Run: headless pygame with SDL's dummy video driver; simulated clock (each Clock.tick advances the game by its frame time, no real sleeping); random seed 0; keys injected as events and as key.get_pressed() state; mouse plan: one left click at the window centre at the start of phase 2, then a move to the lower-right quarter at the start of phase 3.
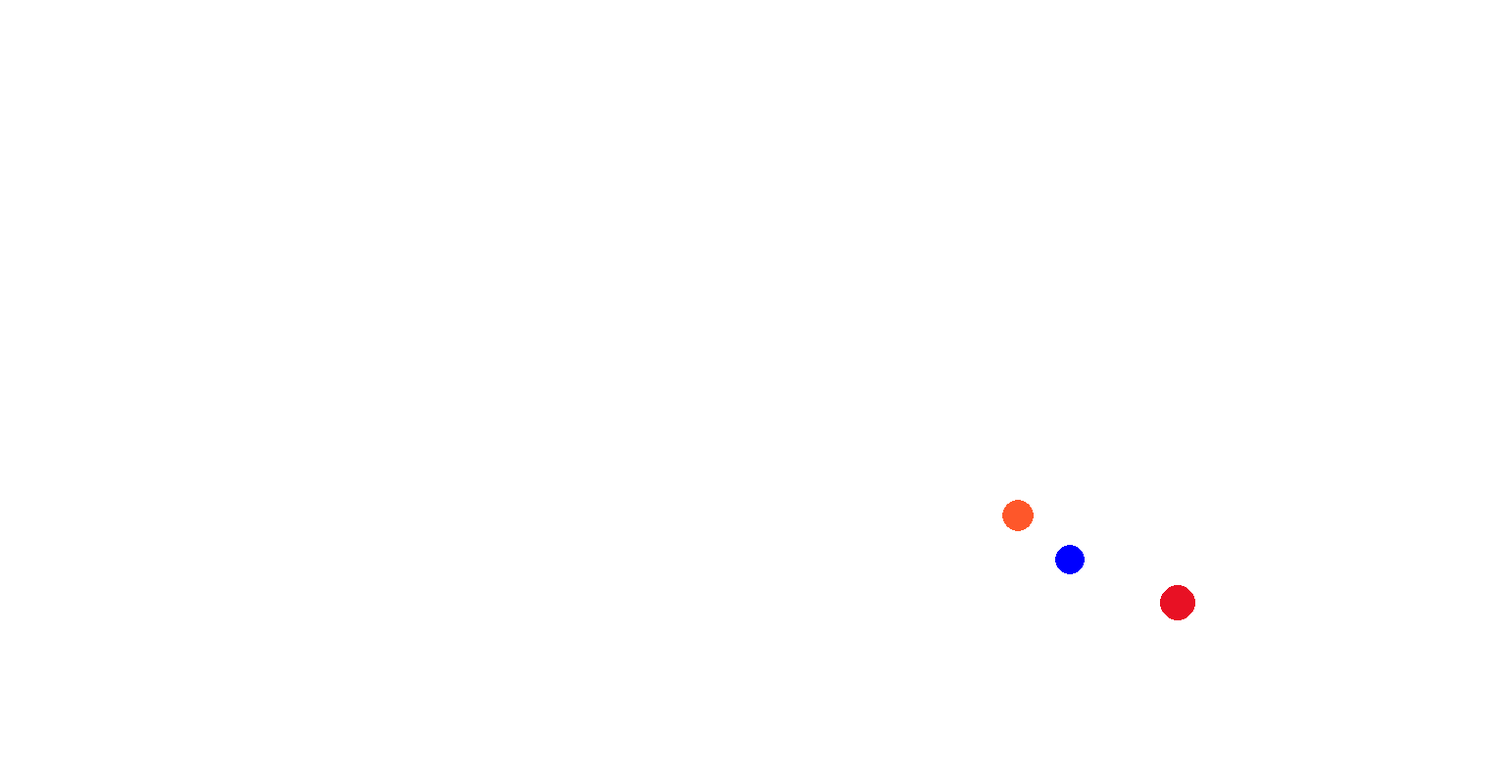
Frame 1 of 4 · flips 1–60 · no input
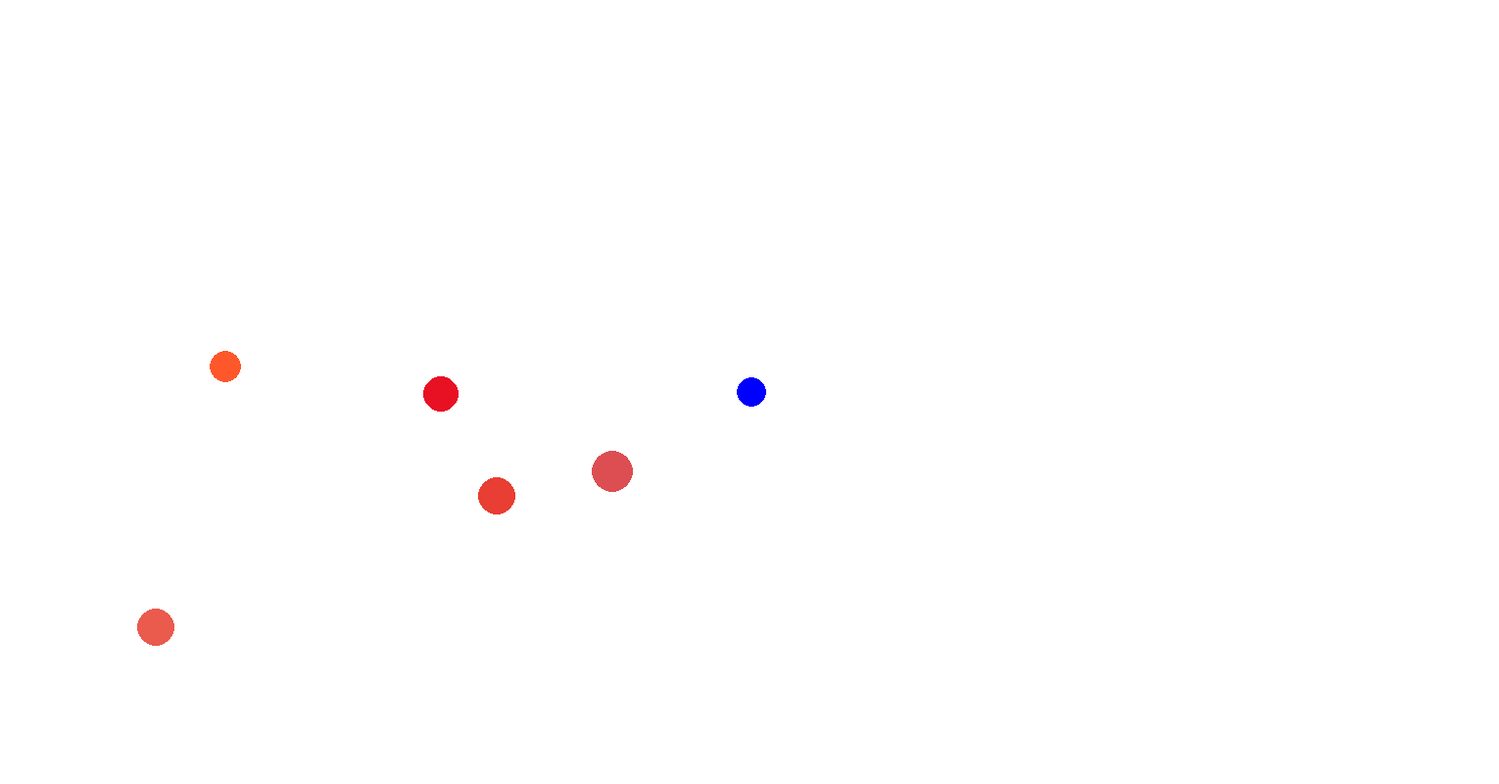
Frame 2 of 4 · flips 61–180 · clicked the window centre · tapped SPACE, RETURN · held RIGHT (→), D
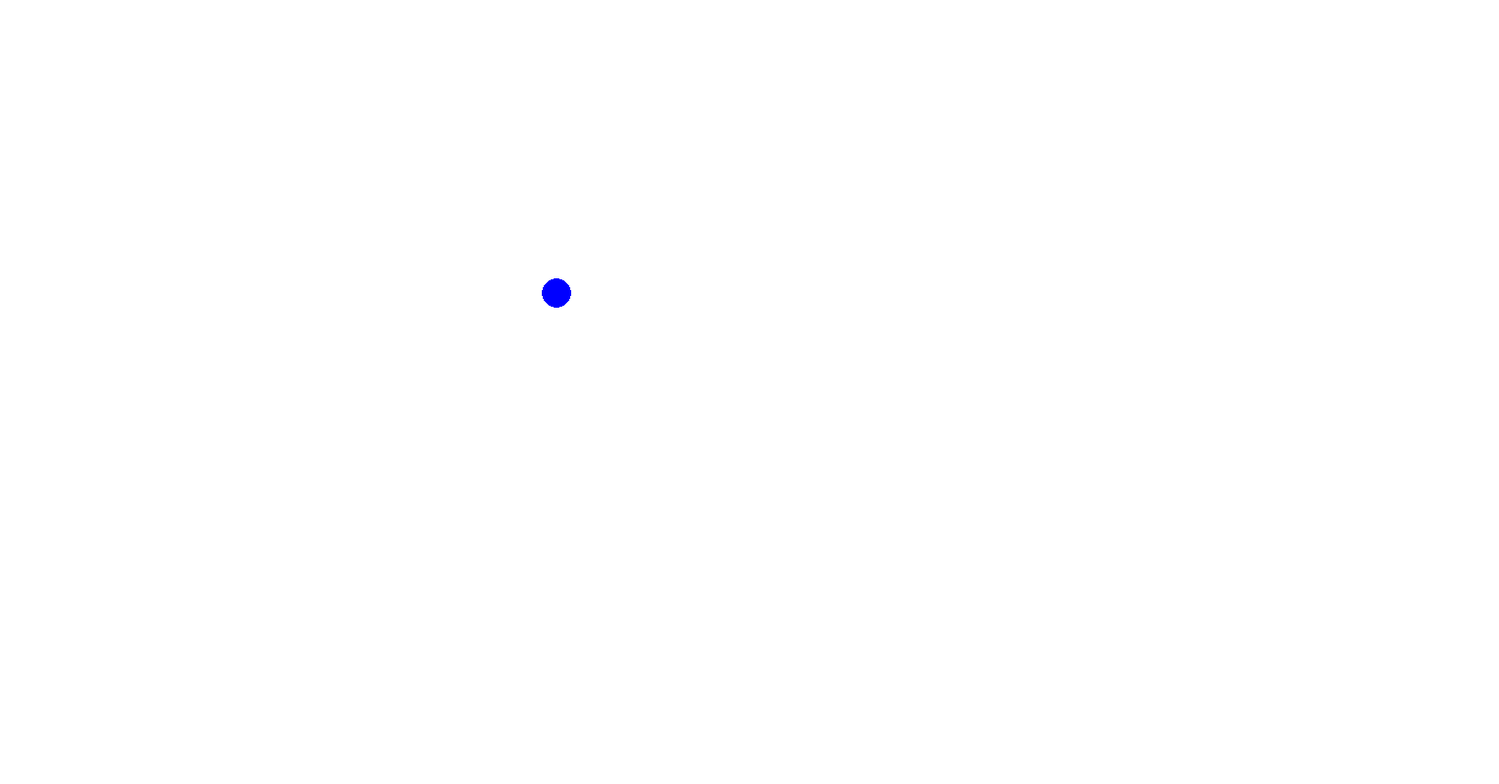
Frame 3 of 4 · flips 181–300 · moved the mouse to the lower-right quarter · held DOWN (↓), S
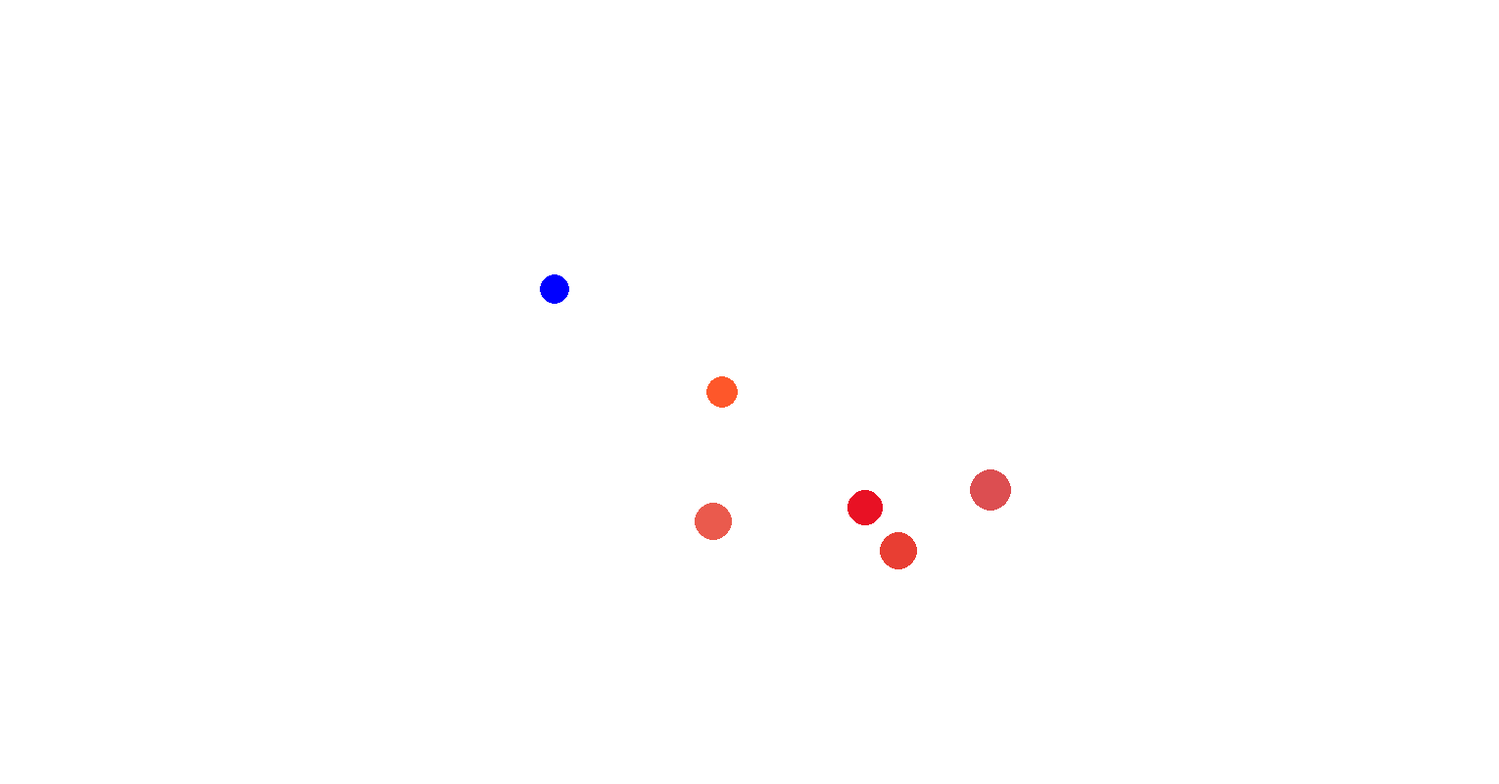
Frame 4 of 4 · flips 301–420 · held LEFT (←), A, UP (↑), W

The pygame program that drew these frames:

import pygame
import time
import random

pygame.init()

WHITE = (255, 255, 255)
BLACK = (0, 0, 0)
RED = (255, 0, 0)
GREEN = (0, 255, 0)
BLUE = (0, 0, 255)

WIDTH = 1530
HEIGHT = 800


def distance(point1, point2):
    return ((point2[0] - point1[0]) ** 2 + (point2[1] - point1[1]) ** 2) ** 0.5


def get_vector_length(vector: list):
    return (vector[0] ** 2 + vector[1] ** 2) ** 0.5


class Hero():
    def __init__(self, name, speed, x, y, color=BLUE, radius=15):
        self.name = name
        self.speed = speed
        self.basic_speed = speed
        self.x = x
        self.y = y
        self.color = color
        self.radius = radius
        self.speed_boost_start_time = 0

    def update(self, keys, enemies, hero):
        current_time = time.time()
        if current_time < self.speed_boost_start_time + 0.2:
            self.speed = 40
        else:
            self.speed = self.basic_speed

        if keys[pygame.K_w]:
            self.y -= self.speed
        if keys[pygame.K_a]:
            self.x -= self.speed
        if keys[pygame.K_s]:
            self.y += self.speed
        if keys[pygame.K_d]:
            self.x += self.speed
        if keys[pygame.K_SPACE]:
            self.activate_speed_boost()

    def activate_speed_boost(self):
        self.speed_boost_start_time = time.time()

    def draw(self, screen, camera):
        pygame.draw.circle(screen, self.color, camera.calc_coords([self.x, self.y]), self.radius)


class Enemy():
    def __init__(self, x, y, speed, vision_range=200, radius=20, color=RED):
        self.x = x
        self.y = y
        self.speed = speed
        self.radius = radius
        self.color = color
        self.vision_range = vision_range

    def update(self, keys, enemies, hero):
        vector = [hero.x - self.x, hero.y - self.y]
        vector_length = get_vector_length(vector)

        mini_vector = [vector[0] * self.speed / vector_length, vector[1] * self.speed / vector_length]

        self.x += mini_vector[0]
        self.y += mini_vector[1]

    def draw(self, screen, camera):
        pygame.draw.circle(screen, self.color, camera.calc_coords([self.x, self.y]), self.radius)

    @classmethod
    def spawn_random(cls):
        return cls(random.randint(0, WIDTH), random.randint(0, HEIGHT), random.randint(1, 3),
                   vision_range=random.randint(150, 250),
                   radius=random.randint(15, 25),
                   color=(random.randint(200, 255), random.randint(0, 100), random.randint(0, 100)))

    def die(self, enemies):
        enemies.remove(self)


class Camera:
    def __init__(self, hero, width=WIDTH, height=HEIGHT):
        self.hero = hero
        self.width = width
        self.height = height
        self.mouse_coords = [0, 0]
        self.k = 0.3

    def get_center_coords(self):
        hero_coords = [self.hero.x, self.hero.y]
        vector = [self.mouse_coords[0] - hero_coords[0], self.mouse_coords[1] - hero_coords[1]]
        small_vector = [vector[0] * self.k, vector[1] * self.k]
        return [hero_coords[0] + small_vector[0], hero_coords[1] + small_vector[1]]

    def get_left_up_coords(self):
        center = self.get_center_coords()
        return [center[0] - self.width // 2, center[1] - self.height // 2]

    def calc_coords(self, global_coords):
        coords = self.get_left_up_coords()
        return [global_coords[0] - coords[0], global_coords[1] - coords[1]]

    def local_to_global(self, local_coords):
        coords = self.get_left_up_coords()
        return [coords[0] + local_coords[0], coords[1] + local_coords[1]]

    def set_mouse_coords(self, coords):
        self.mouse_coords = coords


class Game:
    screen = pygame.display.set_mode((WIDTH, HEIGHT))
    hero = Hero('Bob', 5, 400, 400)
    camera = Camera(hero=hero)
    enemies = [Enemy.spawn_random() for _ in range(5)]
    clock = pygame.time.Clock()

    def run(self):
        while True:
            events = pygame.event.get()
            for event in events:
                if event.type == pygame.QUIT:
                    exit()

            self.camera.set_mouse_coords(self.camera.local_to_global(pygame.mouse.get_pos()))

            keys = pygame.key.get_pressed()

            for obj in self.enemies + [self.hero]:
                obj.update(keys, self.enemies, self.hero)

            self.screen.fill(WHITE)

            for obj in self.enemies + [self.hero]:
                obj.draw(self.screen, self.camera)

            pygame.display.flip()

            self.clock.tick(60)


if __name__ == '__main__':
    Game().run()
